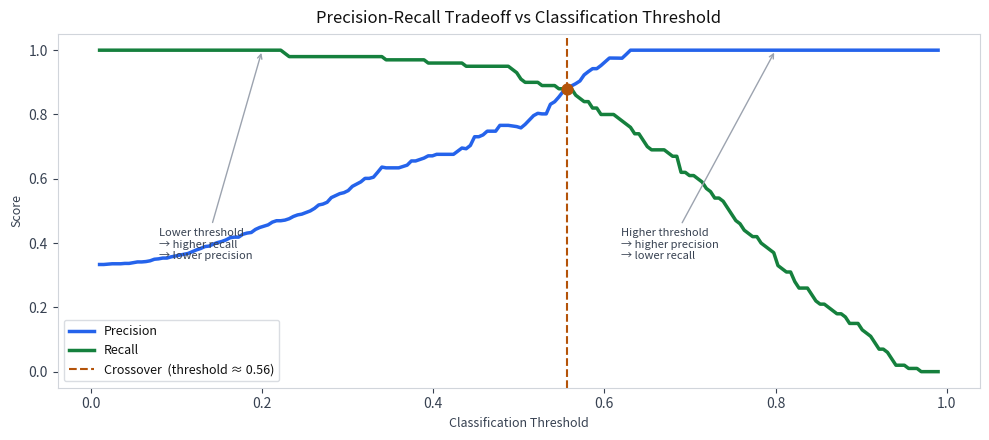

This figure's Python source: (Note: this script raises an exception after producing the figure.)
import numpy as np
import matplotlib.pyplot as plt
import os

rng = np.random.default_rng(42)

n_pos, n_neg = 100, 200
scores_pos = rng.beta(5, 2, n_pos)
scores_neg = rng.beta(2, 5, n_neg)
scores = np.concatenate([scores_pos, scores_neg])
labels = np.array([1] * n_pos + [0] * n_neg)

thresholds = np.linspace(0.01, 0.99, 200)
precisions, recalls = [], []

for t in thresholds:
    preds = (scores >= t).astype(int)
    tp = ((preds == 1) & (labels == 1)).sum()
    fp = ((preds == 1) & (labels == 0)).sum()
    fn = ((preds == 0) & (labels == 1)).sum()
    precisions.append(tp / (tp + fp) if (tp + fp) > 0 else 1.0)
    recalls.append(tp / (tp + fn) if (tp + fn) > 0 else 0.0)

precisions = np.array(precisions)
recalls    = np.array(recalls)

fig, ax = plt.subplots(figsize=(10, 4.5))
fig.patch.set_facecolor('white')
ax.set_facecolor('white')

ax.plot(thresholds, precisions, color='#2563eb', lw=2.5, label='Precision')
ax.plot(thresholds, recalls,    color='#15803d', lw=2.5, label='Recall')

diff = np.abs(precisions - recalls)
cross_idx = diff.argmin()
ax.axvline(thresholds[cross_idx], color='#b45309', lw=1.5, linestyle='--',
           label=f'Crossover  (threshold ≈ {thresholds[cross_idx]:.2f})')
ax.scatter([thresholds[cross_idx]], [precisions[cross_idx]],
           color='#b45309', s=60, zorder=5)

ax.set_xlabel('Classification Threshold', color='#374151', fontsize=9)
ax.set_ylabel('Score', color='#374151', fontsize=9)
ax.tick_params(colors='#374151')
for spine in ax.spines.values():
    spine.set_edgecolor('#d1d5db')
ax.legend(facecolor='white', edgecolor='#d1d5db', labelcolor='#111111', fontsize=9)
ax.set_title('Precision-Recall Tradeoff vs Classification Threshold',
             color='#111111', fontsize=12, pad=8)

ax.annotate('Lower threshold\n→ higher recall\n→ lower precision',
            xy=(0.2, recalls[int(0.2 * len(thresholds))]),
            xytext=(0.08, 0.35),
            color='#374151', fontsize=8,
            arrowprops=dict(arrowstyle='->', color='#9ca3af', lw=1.0))
ax.annotate('Higher threshold\n→ higher precision\n→ lower recall',
            xy=(0.8, precisions[int(0.8 * len(thresholds))]),
            xytext=(0.62, 0.35),
            color='#374151', fontsize=8,
            arrowprops=dict(arrowstyle='->', color='#9ca3af', lw=1.0))

plt.tight_layout()
out = os.path.join(os.path.dirname(__file__), '..', 'images', 'pr_tradeoff.png')
plt.savefig(out, dpi=150, bbox_inches='tight', facecolor='white', edgecolor='none')
plt.close()
